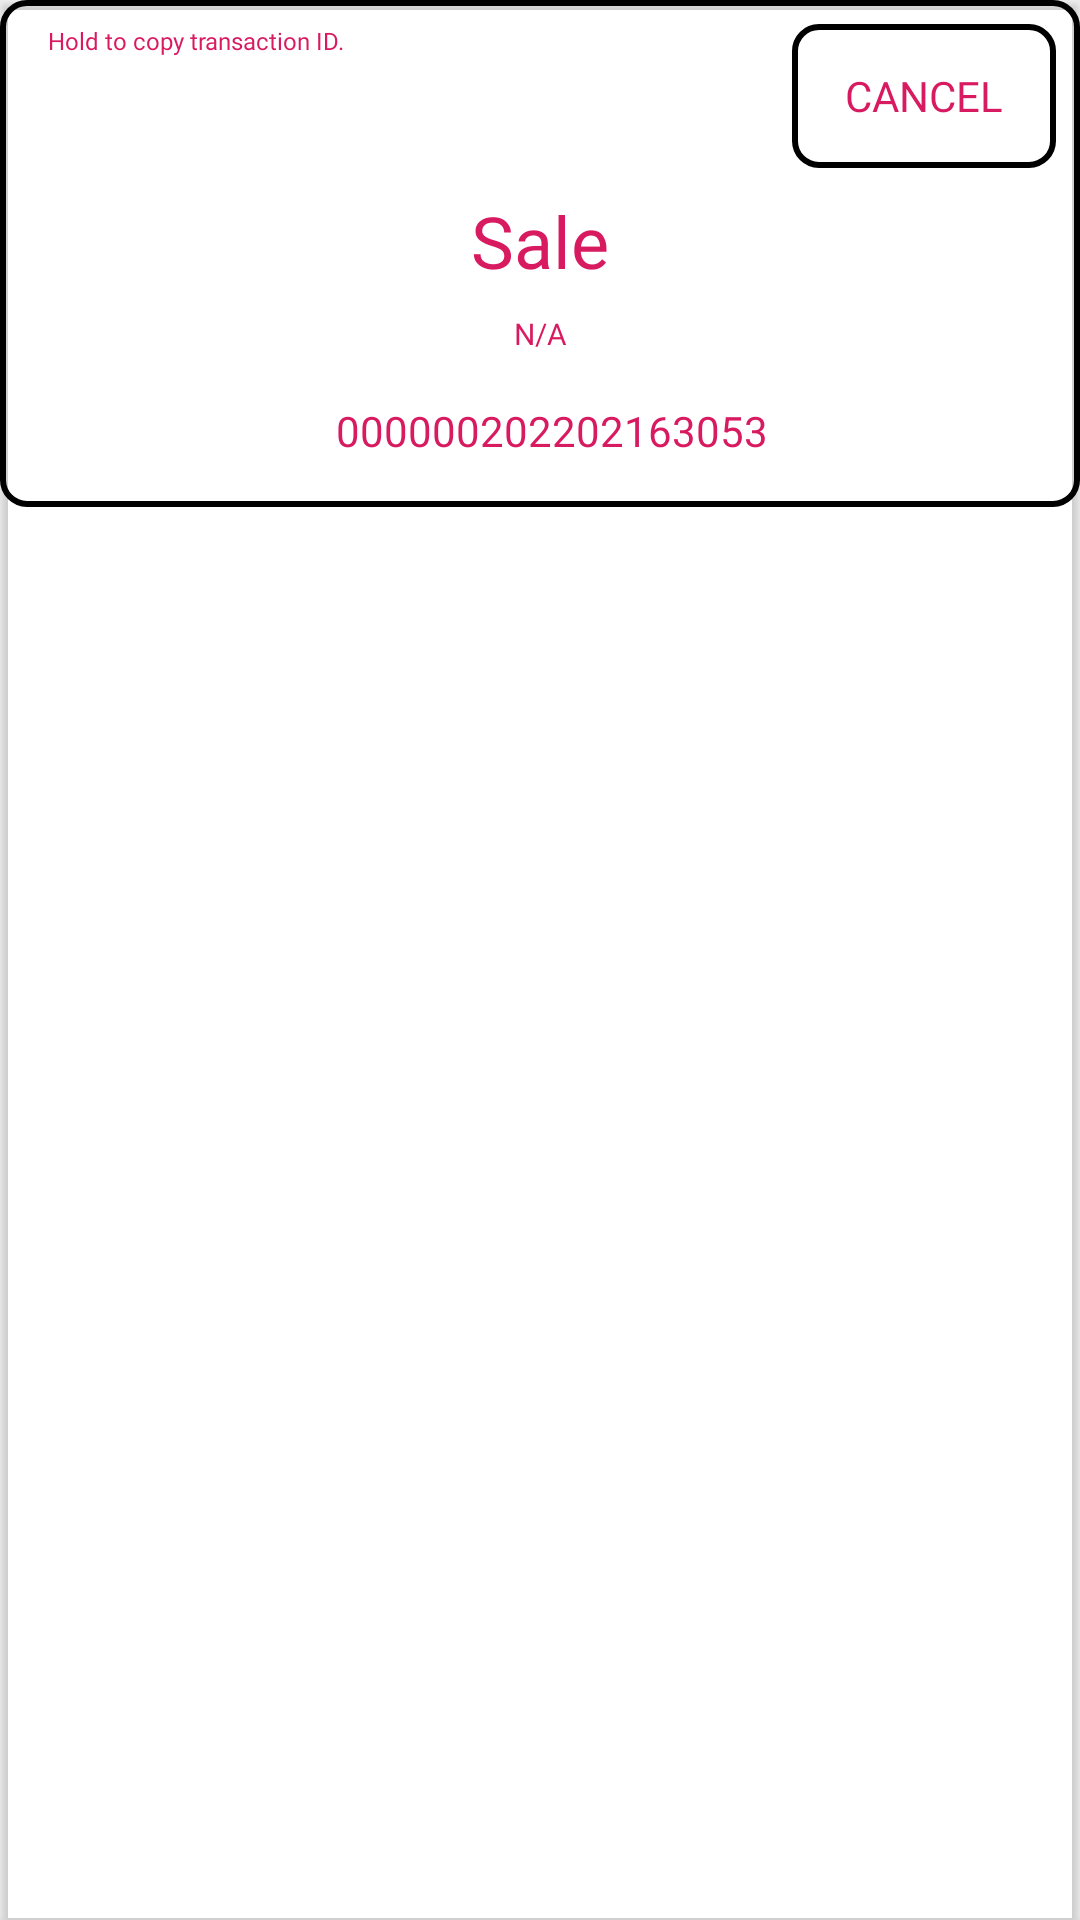

This screen was rendered from an Android layout file. Write that file and the resources it references.
<!-- AndroidManifest.xml: application theme AppTheme -->
<!-- res/layout/history_card.xml -->
<?xml version="1.0" encoding="utf-8"?>
<androidx.cardview.widget.CardView xmlns:android="http://schemas.android.com/apk/res/android"
    xmlns:app="http://schemas.android.com/apk/res-auto"
    xmlns:tools="http://schemas.android.com/tools"
    android:id="@+id/cardContainer"
    android:layout_width="match_parent"
    android:layout_height="wrap_content"
    android:layout_margin="8dp"
    android:background="@color/colorPrimaryDark"
    android:focusable="true"
    android:focusableInTouchMode="true"
    app:cardBackgroundColor="@android:color/transparent">

    <androidx.constraintlayout.widget.ConstraintLayout
        android:layout_width="match_parent"
        android:layout_height="wrap_content"
        android:background="@drawable/tecs_dark_line_container">

        <TextView
            android:id="@+id/dateText"
            android:layout_width="wrap_content"
            android:layout_height="wrap_content"
            android:layout_marginStart="16dp"
            android:layout_marginTop="8dp"
            android:layout_marginEnd="16dp"
            android:fontFamily="@font/manrope"
            android:textColor="@color/colorAccent"
            app:layout_constraintBottom_toBottomOf="@+id/transIDText"
            app:layout_constraintEnd_toStartOf="@+id/transIDText"
            app:layout_constraintHorizontal_bias="0.0"
            app:layout_constraintStart_toStartOf="parent"
            app:layout_constraintTop_toBottomOf="@+id/nameText" />

        <TextView
            android:id="@+id/transIDText"
            android:layout_width="wrap_content"
            android:layout_height="wrap_content"
            android:layout_marginStart="8dp"
            android:layout_marginTop="16dp"
            android:layout_marginBottom="16dp"
            android:fontFamily="@font/manrope"
            android:text="000000202202163053"
            android:textColor="@color/colorAccent"
            app:layout_constraintBottom_toBottomOf="parent"
            app:layout_constraintEnd_toEndOf="parent"
            app:layout_constraintStart_toStartOf="parent"
            app:layout_constraintTop_toBottomOf="@+id/responseText"
            app:layout_constraintVertical_bias="0.0" />

        <TextView
            android:id="@+id/nameText"
            android:layout_width="wrap_content"
            android:layout_height="wrap_content"
            android:layout_marginTop="8dp"
            android:fontFamily="@font/manrope"
            android:text="Sale"
            android:textColor="@color/colorAccent"
            android:textSize="24sp"
            app:layout_constraintEnd_toEndOf="parent"
            app:layout_constraintStart_toStartOf="parent"
            app:layout_constraintTop_toBottomOf="@+id/cancelButton" />

        <TextView
            android:id="@+id/terminalNumText"
            android:layout_width="wrap_content"
            android:layout_height="wrap_content"
            android:layout_marginStart="16dp"
            android:layout_marginEnd="16dp"
            android:fontFamily="@font/manrope"
            android:textColor="@color/colorAccent"
            app:layout_constraintBottom_toBottomOf="@+id/transIDText"
            app:layout_constraintEnd_toEndOf="parent"
            app:layout_constraintHorizontal_bias="1.0"
            app:layout_constraintStart_toEndOf="@+id/transIDText"
            app:layout_constraintTop_toTopOf="@+id/transIDText" />

        <TextView
            android:id="@+id/textView13"
            android:layout_width="wrap_content"
            android:layout_height="wrap_content"
            android:layout_marginStart="16dp"
            android:layout_marginTop="8dp"
            android:fontFamily="@font/manrope"
            android:text="Hold to copy transaction ID."
            android:textColor="@color/colorAccent"
            android:textSize="8sp"
            app:layout_constraintStart_toStartOf="parent"
            app:layout_constraintTop_toTopOf="parent" />

        <Button
            android:id="@+id/cancelButton"
            android:layout_width="wrap_content"
            android:layout_height="wrap_content"
            android:layout_marginTop="8dp"
            android:layout_marginEnd="8dp"
            android:background="@drawable/tecs_dark_line_container"
            android:fontFamily="@font/manrope"
            android:text="Cancel"
            android:textColor="@color/colorAccent"
            app:layout_constraintEnd_toEndOf="parent"
            app:layout_constraintTop_toTopOf="parent" />

        <TextView
            android:id="@+id/responseText"
            android:layout_width="wrap_content"
            android:layout_height="wrap_content"
            android:layout_marginTop="8dp"
            android:fontFamily="@font/manrope"
            android:text="N/A"
            android:textColor="@color/colorAccent"
            android:textSize="10sp"
            app:layout_constraintEnd_toEndOf="parent"
            app:layout_constraintStart_toStartOf="parent"
            app:layout_constraintTop_toBottomOf="@+id/nameText" />
    </androidx.constraintlayout.widget.ConstraintLayout>

</androidx.cardview.widget.CardView>
<!-- resources referenced by this layout -->
<resources>
  <color name="colorAccent">#D81B60</color>
  <color name="colorPrimaryDark">#00574B</color>
  <!-- drawable tecs_dark_line_container (drawable) -->
  <?xml version="1.0" encoding="utf-8"?>
  <shape xmlns:android="http://schemas.android.com/apk/res/android">
      <solid android:color="@android:color/transparent" />
      <corners android:radius="8dp" />
      <stroke android:width="2dp"
          android:color="@color/colorTecsDarkPrimaryLight"/>
  </shape>
  <style name="AppTheme" parent="Theme.AppCompat.Light.NoActionBar">
          
          <item name="colorPrimary">@color/colorPrimary</item>
          <item name="colorPrimaryDark">@color/colorPrimaryDark</item>
          <item name="colorAccent">@color/colorAccent</item>
          <item name="android:windowBackground">@drawable/intro_animation</item>
      </style>
  <color name="colorPrimary">#008577</color>
  <!-- drawable intro_animation (drawable) -->
  <?xml version="1.0" encoding="utf-8"?>
  <layer-list xmlns:android="http://schemas.android.com/apk/res/android">
      <item android:drawable="@color/colorTecsDarkPrimary" />
      <item>
          <bitmap
              android:gravity="center"
              android:src="@drawable/tecs_logo" />
      </item>
  </layer-list>
  <!-- drawable tecs_logo: png bitmap (drawable, 5429 bytes) -->
</resources>
